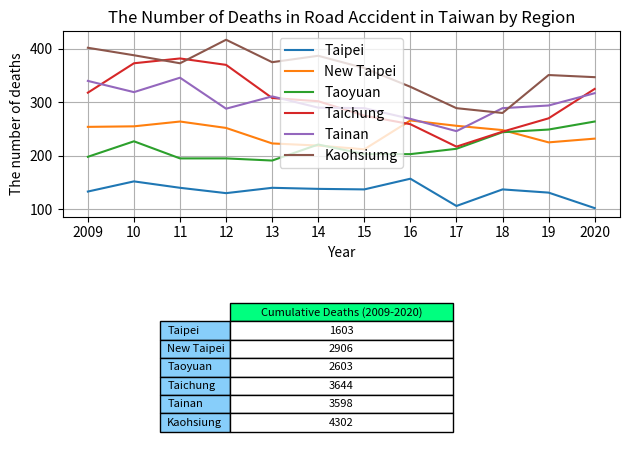

Source code (Python):
import pandas as pd
import matplotlib.pyplot as plt
import matplotlib.colors as colour

administrative_duty = ["Taipei", "New Taipei", "Taoyuan", "Taichung", "Tainan", "Kaohsiung"]

year = ["2009", "10", "11", "12", "13", "14", "15", "16", "17", "18", "19", "2020"]

death = [[133, 254, 198, 318, 340, 402],  # 2009
         [152, 255, 227, 373, 319, 388],  # 2010
         [140, 264, 195, 382, 346, 373],  # 2011
         [130, 252, 195, 370, 288, 417],  # 2012
         [140, 223, 191, 308, 311, 375],  # 2013
         [138, 219, 221, 302, 290, 387],  # 2014
         [137, 212, 203, 275, 289, 364],  # 2015
         [157, 266, 203, 259, 269, 329],  # 2016
         [106, 256, 213, 217, 246, 289],  # 2017
         [137, 248, 244, 245, 289, 280],  # 2018
         [131, 225, 249, 270, 294, 351],  # 2019
         [102, 232, 264, 325, 317, 347],  # 2020
         #         [73, 146, 145, 178, 190, 193],  # 2021/01-07
         ]

df = pd.DataFrame(data=death, columns=administrative_duty, index=year)

print(df)

Taipei = df.loc[:, "Taipei"].to_numpy()

print(Taipei)

New_Taipei = df.loc[:, "New Taipei"].to_numpy()
Taoyuan = df.loc[:, "Taoyuan"].to_numpy()
Taichung = df.loc[:, "Taichung"].to_numpy()
Tainan = df.loc[:, "Tainan"].to_numpy()
Kaohsiung = df.loc[:, "Kaohsiung"].to_numpy()

summary = [df["Taipei"].sum(), df["New Taipei"].sum(), df["Taoyuan"].sum(), df["Taichung"].sum(),
           df["Tainan"].sum(), df["Kaohsiung"].sum()]

print(summary)

cumulative_sum = pd.DataFrame(data=summary,
                              columns=["Cumulative Deaths (2009-2020)"],
                              index=administrative_duty)

print(cumulative_sum)

figure, (axes1, axes2) = plt.subplots(2)

axes1.plot(year, Taipei, label="Taipei")
axes1.plot(year, New_Taipei, label="New Taipei")
axes1.plot(year, Taoyuan, label="Taoyuan")
axes1.plot(year, Taichung, label="Taichung")
axes1.plot(year, Tainan, label="Tainan")
axes1.plot(year, Kaohsiung, label="Kaohsiumg")

axes1.set_title("The Number of Deaths in Road Accident in Taiwan by Region")
axes1.set_xlabel("Year")
axes1.set_ylabel("The number of deaths")

axes1.legend()

axes1.grid(True)

# hide axes
# axes[0, 1].patch.set_visible(False)
axes2.axis('off')
axes2.axis('tight')

axes2.table(cellText=cumulative_sum.values,
            colLabels=cumulative_sum.columns,
            colColours=[colour.CSS4_COLORS.get('springgreen')],
            colWidths=[0.4, 0.4, 0.4, 0.4, 0.4, 0.4],
            cellColours=['w', 'w', 'w', 'w', 'w', 'w'],
            cellLoc='center',
            rowLabels=cumulative_sum.index,
            rowColours=[colour.CSS4_COLORS.get('lightskyblue'),
                        colour.CSS4_COLORS.get('lightskyblue'),
                        colour.CSS4_COLORS.get('lightskyblue'),
                        colour.CSS4_COLORS.get('lightskyblue'),
                        colour.CSS4_COLORS.get('lightskyblue'),
                        colour.CSS4_COLORS.get('lightskyblue')],
            loc='center',
            url='Reference:\nhttps://roadsafety.tw/Dashboard/Custom?type=30日死亡人數"'
            )

figure.tight_layout()

plt.show()
